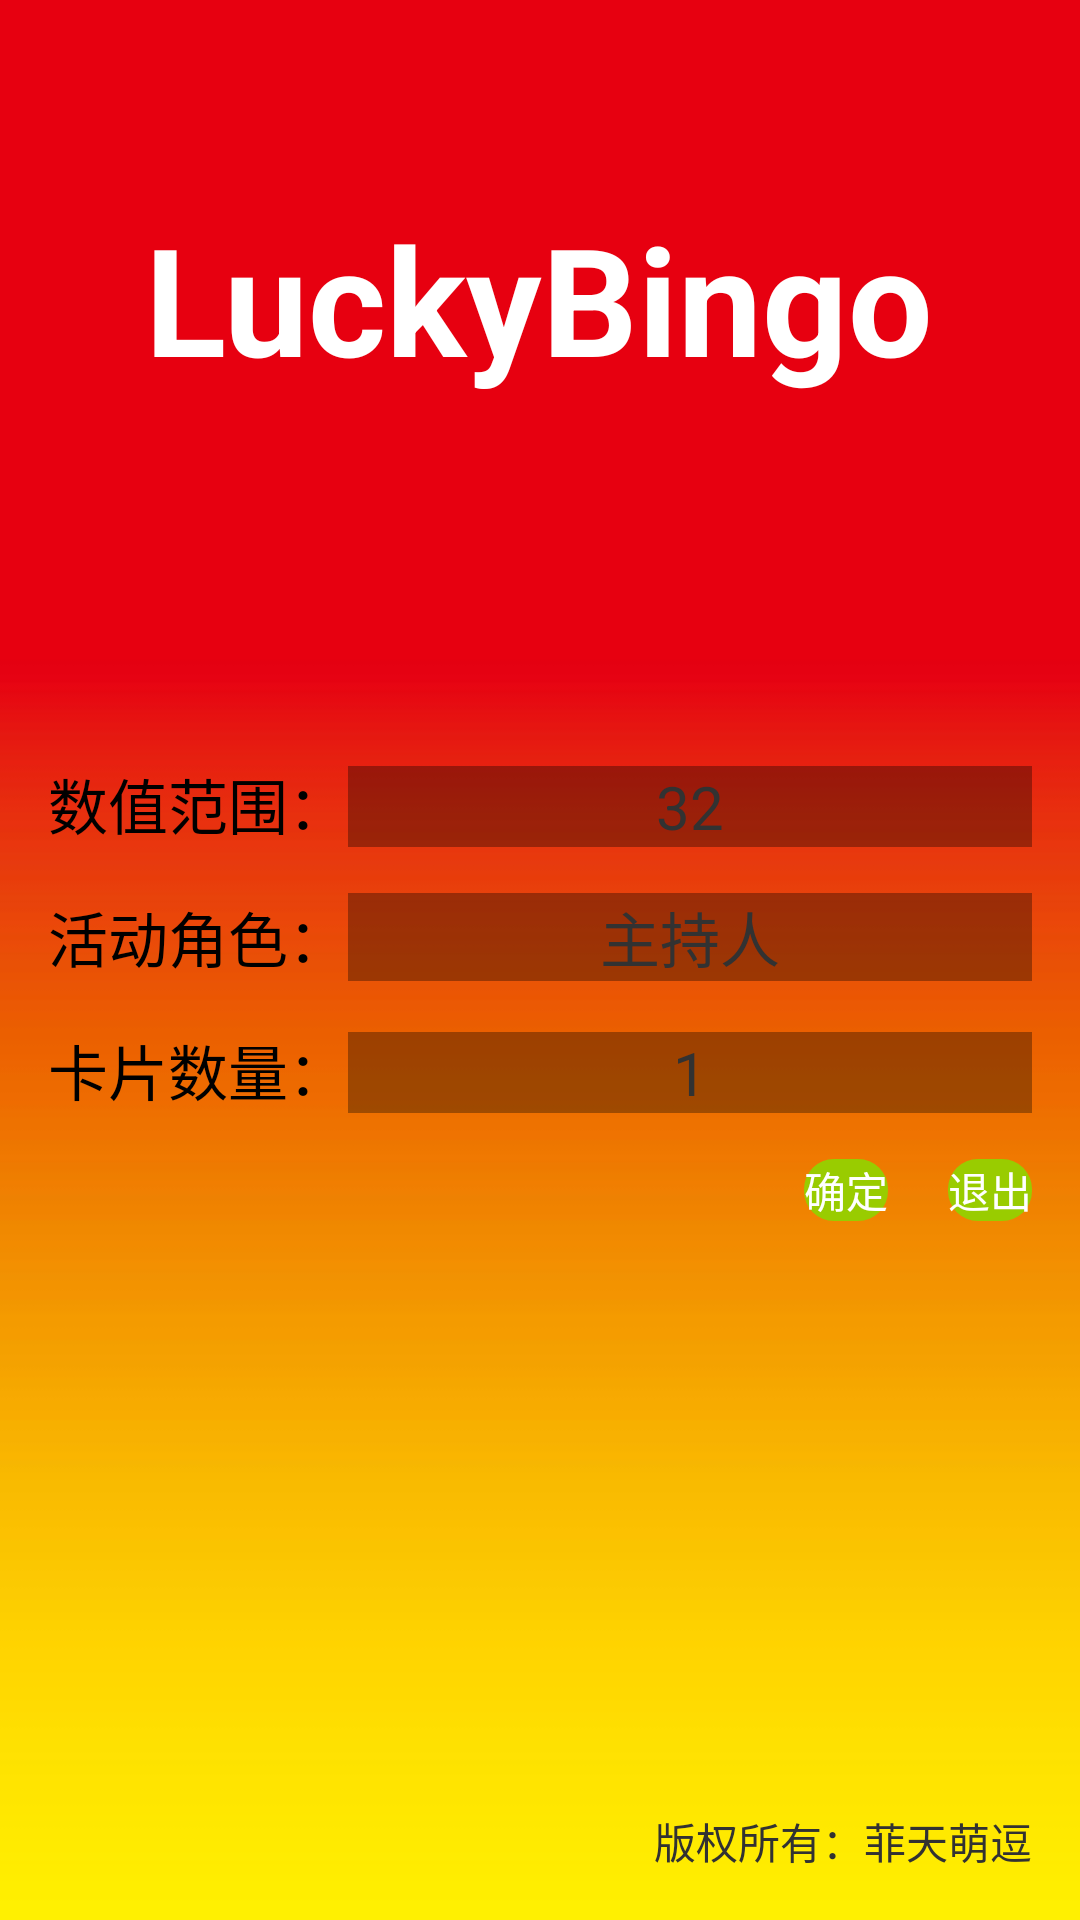

The Android layout XML behind this screen, and the referenced resources:
<!-- AndroidManifest.xml: application theme AppTheme -->
<!-- res/layout/activity_main.xml -->
<RelativeLayout xmlns:android="http://schemas.android.com/apk/res/android"
    xmlns:tools="http://schemas.android.com/tools"
    android:layout_width="match_parent"
    android:layout_height="match_parent"
    android:background="@drawable/bg"
    
    android:paddingBottom="@dimen/activity_vertical_margin"
    android:paddingLeft="@dimen/activity_horizontal_margin"
    android:paddingRight="@dimen/activity_horizontal_margin"
    android:paddingTop="@dimen/activity_vertical_margin"
    tools:context=".MainActivity" >

    <TextView
        android:id="@+id/text_lucky"
        android:layout_width="wrap_content"
        android:layout_height="wrap_content"
        android:layout_marginTop="50dp"
        android:layout_centerHorizontal="true"
        android:text="@string/luckybingo"
        android:textColor="@color/main_btn_or_lucky"
        android:textSize="@dimen/activity_main_lucky" 
        android:textStyle="bold"/>

    <LinearLayout
        android:id="@+id/center"
        android:layout_width="match_parent"
        android:layout_height="wrap_content"
        android:layout_centerInParent="true"
        android:orientation="vertical" >

        <LinearLayout
            android:layout_width="match_parent"
            android:layout_height="wrap_content"
            android:orientation="horizontal"
            android:layout_marginBottom="15dp" >

            <TextView
                android:layout_width="wrap_content"
                android:layout_height="wrap_content"
                android:text="@string/datasize"
                android:textColor="@color/main_text_or_copyright"
                android:textSize="@dimen/activity_main_text" />

             <TextView
                android:id="@+id/tv_datasize_sp"
                android:layout_width="wrap_content"
                android:layout_height="wrap_content" 
                android:layout_weight="0.1"
                android:text="32"               
                android:gravity="center"
                android:textSize="@dimen/activity_main_text"
                android:background="#55000000"/>
        </LinearLayout>

        <LinearLayout
            android:layout_width="match_parent"
            android:layout_height="wrap_content"
            android:orientation="horizontal" 
            android:layout_marginBottom="15dp">

            <TextView
                android:id="@+id/actor"
                android:layout_width="wrap_content"
                android:layout_height="wrap_content"
                android:text="@string/activityactor"
                android:textColor="@color/main_text_or_copyright"
                android:textSize="@dimen/activity_main_text" />
            
            
            <TextView
                android:id="@+id/tv_actor_sp"
                android:layout_width="wrap_content"
                android:layout_height="wrap_content" 
                android:layout_weight="0.1"
                android:text="主持人"               
                android:gravity="center"
                android:textSize="@dimen/activity_main_text"
                android:background="#55000000"/>

            
        </LinearLayout>

        <LinearLayout
            android:layout_width="match_parent"
            android:layout_height="wrap_content"
            android:orientation="horizontal"
            android:layout_marginBottom="15dp" >

            <TextView
                android:layout_width="wrap_content"
                android:layout_height="wrap_content"
                android:text="@string/countOfCard"
                android:textColor="@color/main_text_or_copyright"
                android:textSize="@dimen/activity_main_text" />

             <TextView
                android:id="@+id/tv_countOfCard_sp"
                android:layout_width="wrap_content"
                android:layout_height="wrap_content" 
                android:layout_weight="0.1"
                android:text="1"               
                android:gravity="center"
                android:textSize="@dimen/activity_main_text"
                android:background="#55000000"/>
        </LinearLayout>
    </LinearLayout>

    <LinearLayout
        android:layout_width="wrap_content"
        android:layout_height="wrap_content"
        android:layout_below="@id/center"
        android:orientation="horizontal"
        android:layout_alignRight="@id/center"
        android:layout_marginBottom="15dp">

        <Button
            android:id="@+id/btn_sure"
            android:text="@string/sure"
            android:layout_width="wrap_content"
            android:layout_height="wrap_content"
            android:background="@drawable/button"
            android:layout_marginRight="20dp"
            android:textColor="@color/main_btn_or_lucky" />

        <Button
            android:id="@+id/btn_exit"
            android:text="@string/exit"
            android:layout_width="wrap_content"
            android:layout_height="wrap_content"
            android:background="@drawable/button"
             android:textColor="@color/main_btn_or_lucky" />
    </LinearLayout>
    
    <TextView
         android:layout_width="wrap_content"
        android:layout_height="wrap_content"
        android:text="@string/copyright"
        android:layout_alignParentBottom="true"
        android:layout_alignRight="@id/center"
        />

</RelativeLayout>
<!-- resources referenced by this layout -->
<resources>
  <color name="main_btn_or_lucky">#ffffffff</color>
  <color name="main_text_or_copyright">#ff000000</color>
  <dimen name="activity_horizontal_margin">16dp</dimen>
  <dimen name="activity_main_lucky">50sp</dimen>
  <dimen name="activity_main_text">20sp</dimen>
  <dimen name="activity_vertical_margin">16dp</dimen>
  <!-- drawable bg: jpg bitmap (drawable-hdpi, 509 bytes) -->
  <!-- drawable button (drawable-hdpi) -->
  <?xml version="1.0" encoding="utf-8"?>
  <shape xmlns:android="http://schemas.android.com/apk/res/android" 
      android:shape="rectangle">
      
      <corners
          android:radius="10dp"
          />
      <solid  android:color="@android:color/holo_green_light"/>
      
  
  </shape>
  <string name="activityactor">活动角色：</string>
  <string name="copyright">版权所有：菲天萌逗</string>
  <string name="countOfCard">卡片数量：</string>
  <string name="datasize">数值范围：</string>
  <string name="exit">退出</string>
  <string name="luckybingo">LuckyBingo</string>
  <string name="sure">确定</string>
  <style name="AppTheme" parent="AppBaseTheme">
          
      </style>
  <style name="AppBaseTheme" parent="android:Theme.Light">
          
      </style>
</resources>
